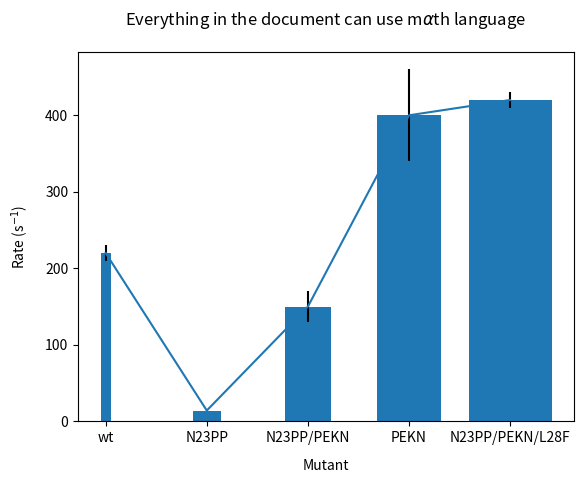

The matplotlib source for this figure:


import matplotlib
import matplotlib.pyplot as plt
import numpy as np

data = [220,14.2,150,400,420]
error = [10, 1, 20, 60, 10]
x = [i + .5 for i in range(5)]

fig, ax = plt.subplots()
bar = ax.bar(x, data,0.1 +np.arange(len(data))*0.9/len(data), align="center", yerr=error)
plot = ax.plot(x, data)
ax.set_xticks(x)
ax.set_xticklabels(('wt', 'N23PP', 'N23PP/PEKN', 'PEKN', 'N23PP/PEKN/L28F'))
ax.set_title(r"Everything in the document can use m$\alpha$th language",
             y=1.05)
ax.set_ylabel(r"Rate (s$^{-1}$)", labelpad=10)
ax.set_xlabel("Mutant",labelpad=10)
ax.yaxis.set_ticks_position('left')
ax.xaxis.set_ticks_position('bottom')
plt.savefig('test.png')
plt.show()


